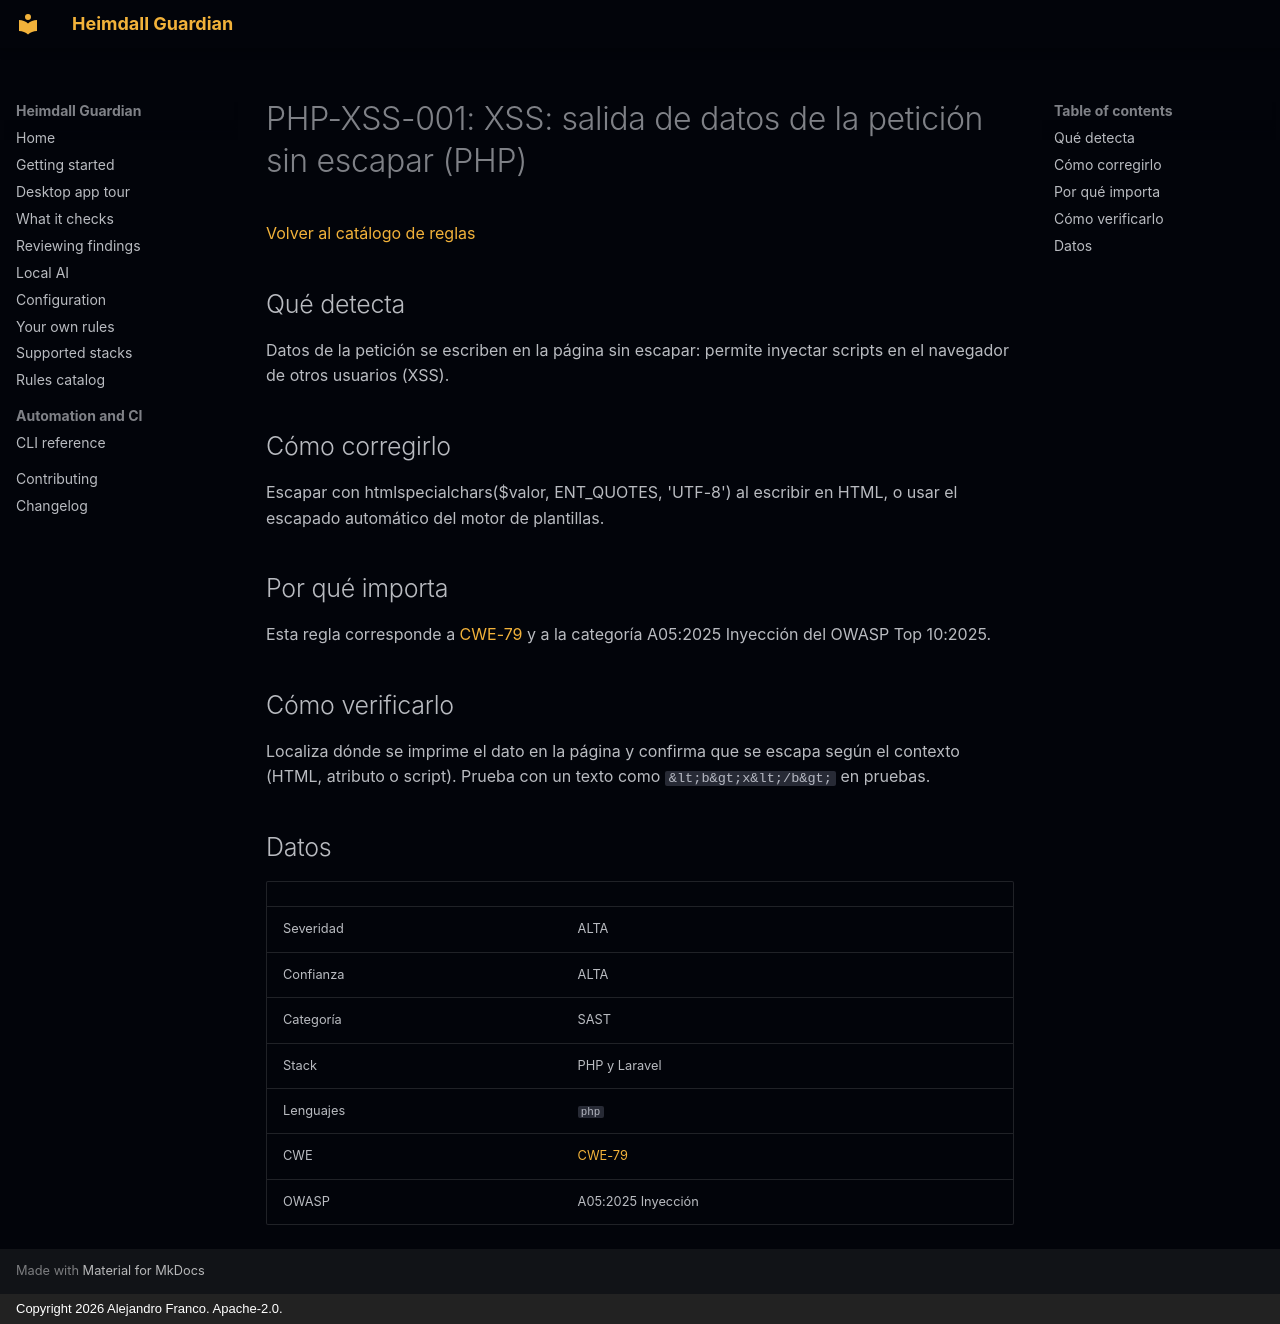

repository: jafrancov/heimdall-guardian · page: rules/PHP-XSS-001.es/index.html · generator: mkdocs · copyright: Copyright 2026 Alejandro Franco. Apache-2.0.

# PHP-XSS-001: XSS: salida de datos de la petición sin escapar (PHP)

[Volver al catálogo de reglas](index.es.md)

## Qué detecta

Datos de la petición se escriben en la página sin escapar: permite inyectar scripts en el navegador de otros usuarios (XSS).

## Cómo corregirlo

Escapar con htmlspecialchars($valor, ENT_QUOTES, 'UTF-8') al escribir en HTML, o usar el escapado automático del motor de plantillas.

## Por qué importa

Esta regla corresponde a [CWE-79](https://cwe.mitre.org/data/definitions/79.html) y a la categoría A05:2025 Inyección del OWASP Top 10:2025.

## Cómo verificarlo

Localiza dónde se imprime el dato en la página y confirma que se escapa según el contexto (HTML, atributo o script). Prueba con un texto como `&lt;b&gt;x&lt;/b&gt;` en pruebas.

## Datos

| | |
|---|---|
| Severidad | ALTA |
| Confianza | ALTA |
| Categoría | SAST |
| Stack | PHP y Laravel |
| Lenguajes | `php` |
| CWE | [CWE-79](https://cwe.mitre.org/data/definitions/79.html) |
| OWASP | A05:2025 Inyección |
